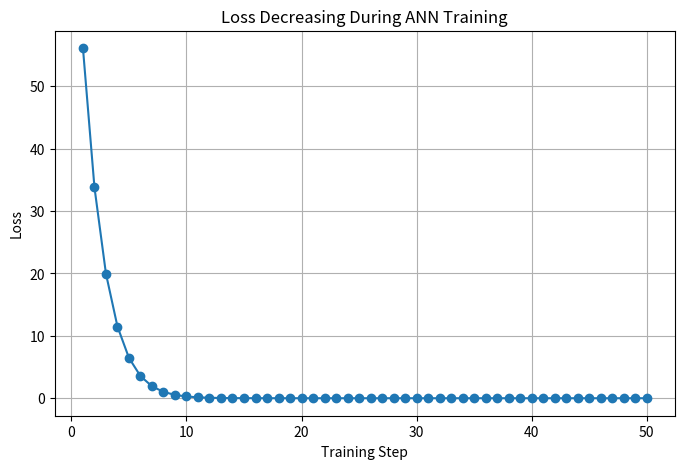
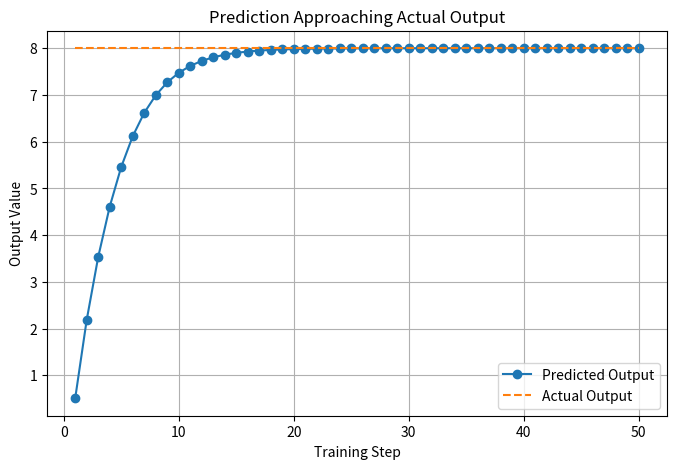
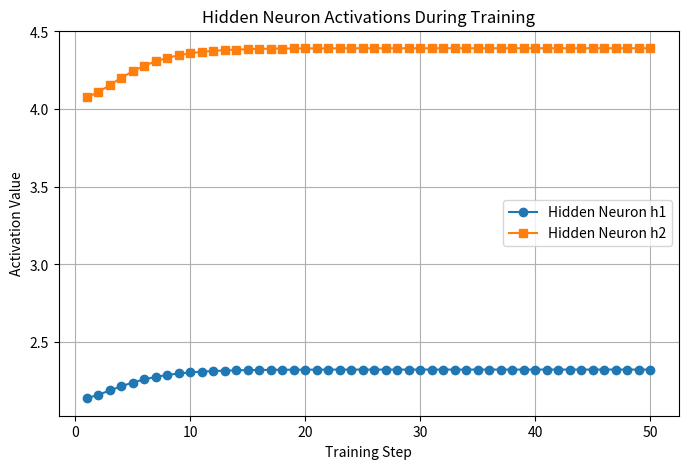
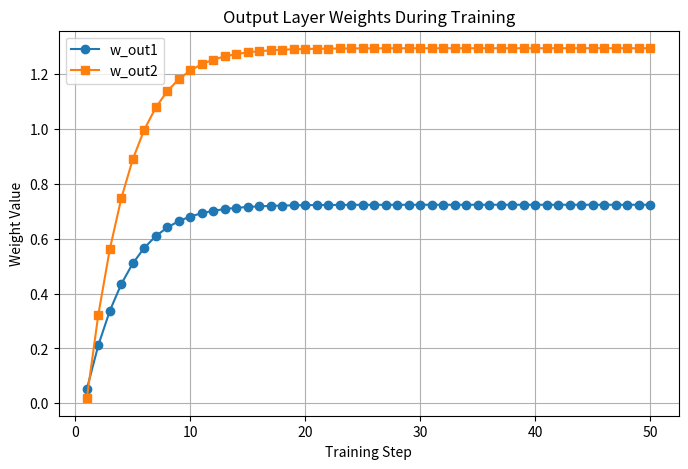
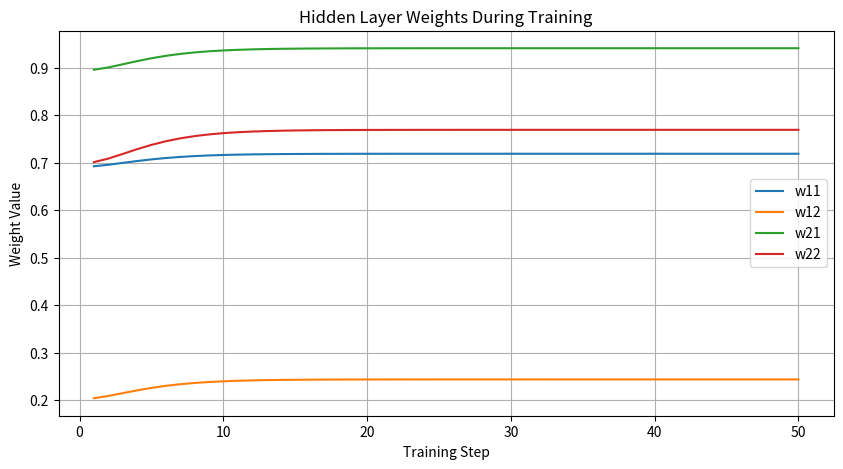
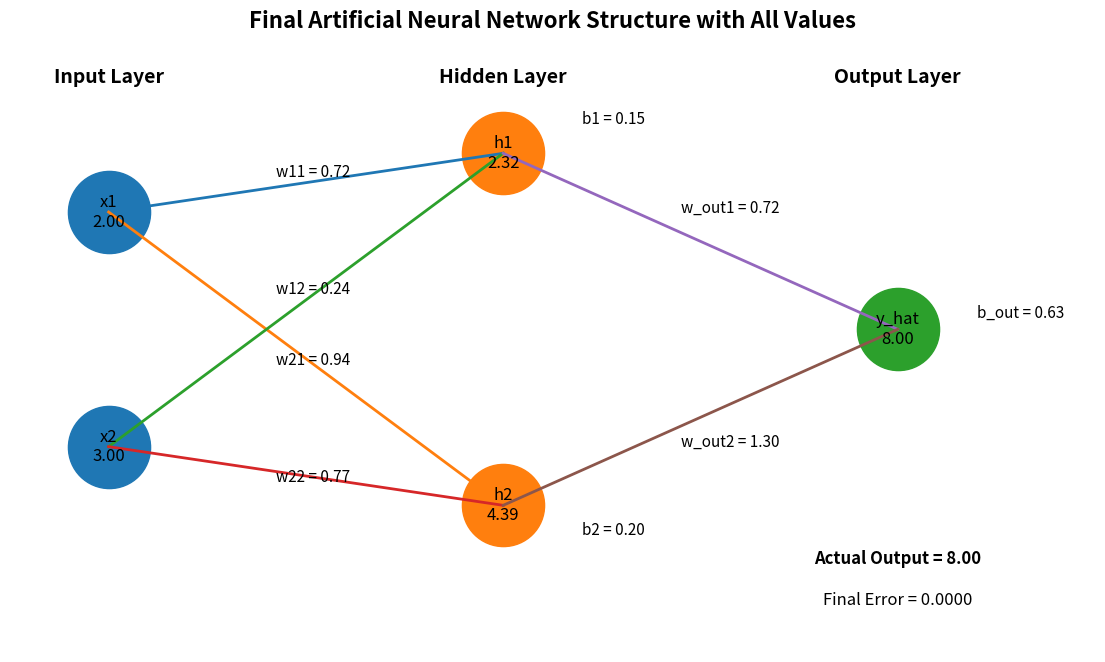

Generate these figures, in order, with matplotlib:
# ---------------------------------------------------------
# Network : 2 Inputs -> 2 Hidden Neurons -> 1 Output
# ---------------------------------------------------------

import random
import matplotlib.pyplot as plt

print("\n==========================================================")
print("      MULTI-NEURON ANN TRAINING DEMO")
print("==========================================================\n")

# ---------------------------------------------------------
# STEP 1 : INPUT DATA
# ---------------------------------------------------------
# Simple input values
x1 = 2.0
x2 = 3.0

# Expected output
actual_output = 8.0

print("INPUT DATA")
print("----------")
print(f"x1 = {x1}")
print(f"x2 = {x2}")
print(f"Actual Output = {actual_output}")

# ---------------------------------------------------------
# STEP 2 : INITIAL RANDOM WEIGHTS AND BIASES
# ---------------------------------------------------------

# Hidden neuron 1
w11 = random.uniform(0, 1)
w12 = random.uniform(0, 1)
b1 = random.uniform(0, 1)

# Hidden neuron 2
w21 = random.uniform(0, 1)
w22 = random.uniform(0, 1)
b2 = random.uniform(0, 1)

# Output neuron
w_out1 = random.uniform(0, 1)
w_out2 = random.uniform(0, 1)
b_out = random.uniform(0, 1)

learning_rate = 0.01

print("\nINITIAL PARAMETERS")
print("------------------")
print(f"w11 = {w11:.4f}, w12 = {w12:.4f}, b1 = {b1:.4f}")
print(f"w21 = {w21:.4f}, w22 = {w22:.4f}, b2 = {b2:.4f}")
print(f"w_out1 = {w_out1:.4f}, w_out2 = {w_out2:.4f}, b_out = {b_out:.4f}")
print(f"Learning Rate = {learning_rate}")

# ---------------------------------------------------------
# STEP 3 : LISTS FOR GRAPHICAL REPRESENTATION
# ---------------------------------------------------------

steps = []
loss_list = []
prediction_list = []
actual_list = []

h1_list = []
h2_list = []

w11_list = []
w12_list = []
w21_list = []
w22_list = []
wout1_list = []
wout2_list = []

# ---------------------------------------------------------
# STEP 4 : TRAINING LOOP
# ---------------------------------------------------------

for step in range(1, 51):

    print(f"\n==================== TRAINING STEP {step} ====================")

    # -----------------------------------------------------
    # FORWARD PASS - HIDDEN NEURON 1
    # -----------------------------------------------------
    z1 = (x1 * w11) + (x2 * w12) + b1
    h1 = max(0, z1)   # ReLU

    print("\nHidden Neuron 1")
    print(f"z1 = ({x1} * {w11:.4f}) + ({x2} * {w12:.4f}) + {b1:.4f} = {z1:.4f}")
    print(f"h1 = ReLU(z1) = {h1:.4f}")

    # -----------------------------------------------------
    # FORWARD PASS - HIDDEN NEURON 2
    # -----------------------------------------------------
    z2 = (x1 * w21) + (x2 * w22) + b2
    h2 = max(0, z2)   # ReLU

    print("\nHidden Neuron 2")
    print(f"z2 = ({x1} * {w21:.4f}) + ({x2} * {w22:.4f}) + {b2:.4f} = {z2:.4f}")
    print(f"h2 = ReLU(z2) = {h2:.4f}")

    # -----------------------------------------------------
    # FORWARD PASS - OUTPUT NEURON
    # -----------------------------------------------------
    predicted_output = (h1 * w_out1) + (h2 * w_out2) + b_out

    print("\nOutput Neuron")
    print(f"Predicted Output = ({h1:.4f} * {w_out1:.4f}) + ({h2:.4f} * {w_out2:.4f}) + {b_out:.4f}")
    print(f"Predicted Output = {predicted_output:.4f}")

    # -----------------------------------------------------
    # ERROR AND LOSS
    # -----------------------------------------------------
    error = actual_output - predicted_output
    loss = error ** 2

    print("\nError and Loss")
    print(f"Error = {actual_output:.4f} - {predicted_output:.4f} = {error:.4f}")
    print(f"Loss  = Error^2 = {loss:.4f}")

    # -----------------------------------------------------
    # STORE VALUES FOR GRAPHS
    # -----------------------------------------------------
    steps.append(step)
    loss_list.append(loss)
    prediction_list.append(predicted_output)
    actual_list.append(actual_output)

    h1_list.append(h1)
    h2_list.append(h2)

    w11_list.append(w11)
    w12_list.append(w12)
    w21_list.append(w21)
    w22_list.append(w22)
    wout1_list.append(w_out1)
    wout2_list.append(w_out2)

    # -----------------------------------------------------
    # SIMPLE WEIGHT UPDATE
    # -----------------------------------------------------
    # Output layer weights update
    w_out1 = w_out1 + (learning_rate * error * h1)
    w_out2 = w_out2 + (learning_rate * error * h2)
    b_out = b_out + (learning_rate * error)

    # Hidden layer rough update
    if z1 > 0:
        w11 = w11 + (learning_rate * error * x1 * w_out1 * 0.1)
        w12 = w12 + (learning_rate * error * x2 * w_out1 * 0.1)
        b1 = b1 + (learning_rate * error * w_out1 * 0.1)

    if z2 > 0:
        w21 = w21 + (learning_rate * error * x1 * w_out2 * 0.1)
        w22 = w22 + (learning_rate * error * x2 * w_out2 * 0.1)
        b2 = b2 + (learning_rate * error * w_out2 * 0.1)

    print("\nUpdated Parameters")
    print(f"w11 = {w11:.4f}, w12 = {w12:.4f}, b1 = {b1:.4f}")
    print(f"w21 = {w21:.4f}, w22 = {w22:.4f}, b2 = {b2:.4f}")
    print(f"w_out1 = {w_out1:.4f}, w_out2 = {w_out2:.4f}, b_out = {b_out:.4f}")

# ---------------------------------------------------------
# FINAL RESULT
# ---------------------------------------------------------

print("\n==========================================================")
print("FINAL RESULT AFTER TRAINING")
print("==========================================================\n")

final_z1 = (x1 * w11) + (x2 * w12) + b1
final_h1 = max(0, final_z1)

final_z2 = (x1 * w21) + (x2 * w22) + b2
final_h2 = max(0, final_z2)

final_output = (final_h1 * w_out1) + (final_h2 * w_out2) + b_out

print(f"Final Hidden Output h1 = {final_h1:.4f}")
print(f"Final Hidden Output h2 = {final_h2:.4f}")
print(f"Final Prediction       = {final_output:.4f}")
print(f"Actual Output          = {actual_output:.4f}")
print(f"Final Error            = {actual_output - final_output:.4f}")

# ---------------------------------------------------------
# GRAPH 1 : LOSS DECREASING
# ---------------------------------------------------------

plt.figure(figsize=(8, 5))
plt.plot(steps, loss_list, marker='o')
plt.title("Loss Decreasing During ANN Training")
plt.xlabel("Training Step")
plt.ylabel("Loss")
plt.grid(True)
plt.show()

# ---------------------------------------------------------
# GRAPH 2 : PREDICTION VS ACTUAL
# ---------------------------------------------------------

plt.figure(figsize=(8, 5))
plt.plot(steps, prediction_list, marker='o', label="Predicted Output")
plt.plot(steps, actual_list, linestyle='--', label="Actual Output")
plt.title("Prediction Approaching Actual Output")
plt.xlabel("Training Step")
plt.ylabel("Output Value")
plt.legend()
plt.grid(True)
plt.show()

# ---------------------------------------------------------
# GRAPH 3 : HIDDEN NEURON OUTPUTS
# ---------------------------------------------------------

plt.figure(figsize=(8, 5))
plt.plot(steps, h1_list, marker='o', label="Hidden Neuron h1")
plt.plot(steps, h2_list, marker='s', label="Hidden Neuron h2")
plt.title("Hidden Neuron Activations During Training")
plt.xlabel("Training Step")
plt.ylabel("Activation Value")
plt.legend()
plt.grid(True)
plt.show()

# ---------------------------------------------------------
# GRAPH 4 : OUTPUT WEIGHTS CHANGE
# ---------------------------------------------------------

plt.figure(figsize=(8, 5))
plt.plot(steps, wout1_list, marker='o', label="w_out1")
plt.plot(steps, wout2_list, marker='s', label="w_out2")
plt.title("Output Layer Weights During Training")
plt.xlabel("Training Step")
plt.ylabel("Weight Value")
plt.legend()
plt.grid(True)
plt.show()

# ---------------------------------------------------------
# GRAPH 5 : HIDDEN LAYER WEIGHTS CHANGE
# ---------------------------------------------------------

plt.figure(figsize=(10, 5))
plt.plot(steps, w11_list, label="w11")
plt.plot(steps, w12_list, label="w12")
plt.plot(steps, w21_list, label="w21")
plt.plot(steps, w22_list, label="w22")
plt.title("Hidden Layer Weights During Training")
plt.xlabel("Training Step")
plt.ylabel("Weight Value")
plt.legend()
plt.grid(True)
plt.show()

# ---------------------------------------------------------
# GRAPH 6 : FINAL ANN STRUCTURE WITH ALL VALUES
# ---------------------------------------------------------

plt.figure(figsize=(14, 8))

# -------------------------------
# Node positions
# -------------------------------

# Input layer
input_x = [1, 1]
input_y = [5, 1]

# Hidden layer
hidden_x = [5, 5]
hidden_y = [6, 0]

# Output layer
output_x = [9]
output_y = [3]

# -------------------------------
# Draw neurons
# -------------------------------

plt.scatter(input_x, input_y, s=3500)
plt.scatter(hidden_x, hidden_y, s=3500)
plt.scatter(output_x, output_y, s=3500)

# -------------------------------
# Draw connections
# -------------------------------

# Input -> Hidden
for i in range(2):
    for j in range(2):
        plt.plot([input_x[i], hidden_x[j]], [input_y[i], hidden_y[j]], linewidth=2)

# Hidden -> Output
for j in range(2):
    plt.plot([hidden_x[j], output_x[0]], [hidden_y[j], output_y[0]], linewidth=2)

# -------------------------------
# Label neurons with values
# -------------------------------

# Input neurons
plt.text(input_x[0], input_y[0], f"x1\n{x1:.2f}", ha='center', va='center', fontsize=12)
plt.text(input_x[1], input_y[1], f"x2\n{x2:.2f}", ha='center', va='center', fontsize=12)

# Hidden neurons
plt.text(hidden_x[0], hidden_y[0], f"h1\n{final_h1:.2f}", ha='center', va='center', fontsize=12)
plt.text(hidden_x[1], hidden_y[1], f"h2\n{final_h2:.2f}", ha='center', va='center', fontsize=12)

# Output neuron
plt.text(output_x[0], output_y[0], f"y_hat\n{final_output:.2f}", ha='center', va='center', fontsize=12)

# -------------------------------
# Layer labels
# -------------------------------

plt.text(1, 7.2, "Input Layer", ha='center', fontsize=14, fontweight='bold')
plt.text(5, 7.2, "Hidden Layer", ha='center', fontsize=14, fontweight='bold')
plt.text(9, 7.2, "Output Layer", ha='center', fontsize=14, fontweight='bold')

# -------------------------------
# Weight labels : Input -> Hidden
# -------------------------------

plt.text(2.7, 5.6, f"w11 = {w11:.2f}", fontsize=11)
plt.text(2.7, 3.6, f"w12 = {w12:.2f}", fontsize=11)
plt.text(2.7, 2.4, f"w21 = {w21:.2f}", fontsize=11)
plt.text(2.7, 0.4, f"w22 = {w22:.2f}", fontsize=11)

# -------------------------------
# Weight labels : Hidden -> Output
# -------------------------------

plt.text(6.8, 5.0, f"w_out1 = {w_out1:.2f}", fontsize=11)
plt.text(6.8, 1.0, f"w_out2 = {w_out2:.2f}", fontsize=11)

# -------------------------------
# Bias labels
# -------------------------------

plt.text(5.8, 6.5, f"b1 = {b1:.2f}", fontsize=11)
plt.text(5.8, -0.5, f"b2 = {b2:.2f}", fontsize=11)
plt.text(9.8, 3.2, f"b_out = {b_out:.2f}", fontsize=11)

# -------------------------------
# Extra information
# -------------------------------

plt.text(9, -1.0, f"Actual Output = {actual_output:.2f}", ha='center', fontsize=12, fontweight='bold')
plt.text(9, -1.7, f"Final Error = {actual_output - final_output:.4f}", ha='center', fontsize=12)

plt.title("Final Artificial Neural Network Structure with All Values", fontsize=16, fontweight='bold')
plt.xlim(0, 11)
plt.ylim(-2.5, 8)
plt.axis('off')
plt.show()

# ---------------------------------------------------------
# GRAPH 7 : ANIMATED ANN OUTPUT
# ---------------------------------------------------------

from matplotlib.animation import FuncAnimation

fig, ax = plt.subplots(figsize=(14, 8))

def update(frame):
    ax.clear()

    # Fixed positions
    input_x = [1, 1]
    input_y = [5, 1]

    hidden_x = [5, 5]
    hidden_y = [6, 0]

    output_x = [9]
    output_y = [3]

    # Current values from training history
    current_h1 = h1_list[frame]
    current_h2 = h2_list[frame]
    current_output = prediction_list[frame]

    current_w11 = w11_list[frame]
    current_w12 = w12_list[frame]
    current_w21 = w21_list[frame]
    current_w22 = w22_list[frame]
    current_wout1 = wout1_list[frame]
    current_wout2 = wout2_list[frame]

    # Draw neurons
    ax.scatter(input_x, input_y, s=3500)
    ax.scatter(hidden_x, hidden_y, s=3500)
    ax.scatter(output_x, output_y, s=3500)

    # Draw connections
    for i in range(2):
        for j in range(2):
            ax.plot([input_x[i], hidden_x[j]], [input_y[i], hidden_y[j]], linewidth=2)

    for j in range(2):
        ax.plot([hidden_x[j], output_x[0]], [hidden_y[j], output_y[0]], linewidth=2)

    # Label neuron values
    ax.text(input_x[0], input_y[0], f"x1\n{x1:.2f}", ha='center', va='center', fontsize=12)
    ax.text(input_x[1], input_y[1], f"x2\n{x2:.2f}", ha='center', va='center', fontsize=12)

    ax.text(hidden_x[0], hidden_y[0], f"h1\n{current_h1:.2f}", ha='center', va='center', fontsize=12)
    ax.text(hidden_x[1], hidden_y[1], f"h2\n{current_h2:.2f}", ha='center', va='center', fontsize=12)

    ax.text(output_x[0], output_y[0], f"y_hat\n{current_output:.2f}", ha='center', va='center', fontsize=12)

    # Layer names
    ax.text(1, 7.2, "Input Layer", ha='center', fontsize=14, fontweight='bold')
    ax.text(5, 7.2, "Hidden Layer", ha='center', fontsize=14, fontweight='bold')
    ax.text(9, 7.2, "Output Layer", ha='center', fontsize=14, fontweight='bold')

    # Weight labels
    ax.text(2.7, 5.6, f"w11 = {current_w11:.2f}", fontsize=11)
    ax.text(2.7, 3.6, f"w12 = {current_w12:.2f}", fontsize=11)
    ax.text(2.7, 2.4, f"w21 = {current_w21:.2f}", fontsize=11)
    ax.text(2.7, 0.4, f"w22 = {current_w22:.2f}", fontsize=11)

    ax.text(6.8, 5.0, f"w_out1 = {current_wout1:.2f}", fontsize=11)
    ax.text(6.8, 1.0, f"w_out2 = {current_wout2:.2f}", fontsize=11)

    # Step info
    ax.text(9, -1.0, f"Training Step = {steps[frame]}", ha='center', fontsize=12, fontweight='bold')
    ax.text(9, -1.7, f"Predicted = {current_output:.4f}   Actual = {actual_output:.4f}", ha='center', fontsize=12)
    ax.text(9, -2.4, f"Loss = {loss_list[frame]:.4f}", ha='center', fontsize=12)

    ax.set_title("Animated ANN Learning Process", fontsize=16, fontweight='bold')
    ax.set_xlim(0, 11)
    ax.set_ylim(-3, 8)
    ax.axis('off')

ani = FuncAnimation(fig, update, frames=len(steps), interval=700, repeat=True)
plt.show()
